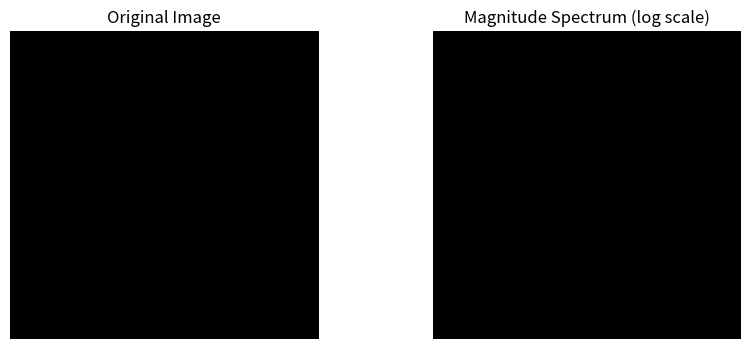

This figure's Python source:
import numpy as np
import matplotlib.pyplot as plt


T2 = 1
timeStamp = np.linspace(0, 4, num=500)
decaySignal = np.empty((len(timeStamp), len(timeStamp)))
for i, decay_1D in enumerate(decaySignal):
    decay_1D = np.exp(-timeStamp / T2) * np.sin(
        2 * np.pi * 10 * timeStamp + i * 2 * np.pi / 100
    )
# Create a simple 2D signal: white square in black background
image = decaySignal
# image[24:40, 24:40] = 1  # white square

# Apply 2D FFT
f_image = np.fft.fft2(image)

# Shift the zero-frequency component to the center
f_image_shifted = np.fft.fftshift(f_image)

# Visualize
plt.figure(figsize=(10,4))
plt.subplot(1,2,1)
plt.imshow(image, cmap='gray')
plt.title("Original Image")
plt.axis('off')

plt.subplot(1,2,2)
plt.imshow(np.log(1 + np.abs(f_image_shifted)), cmap='gray')
plt.title("Magnitude Spectrum (log scale)")
plt.axis('off')
plt.show()
